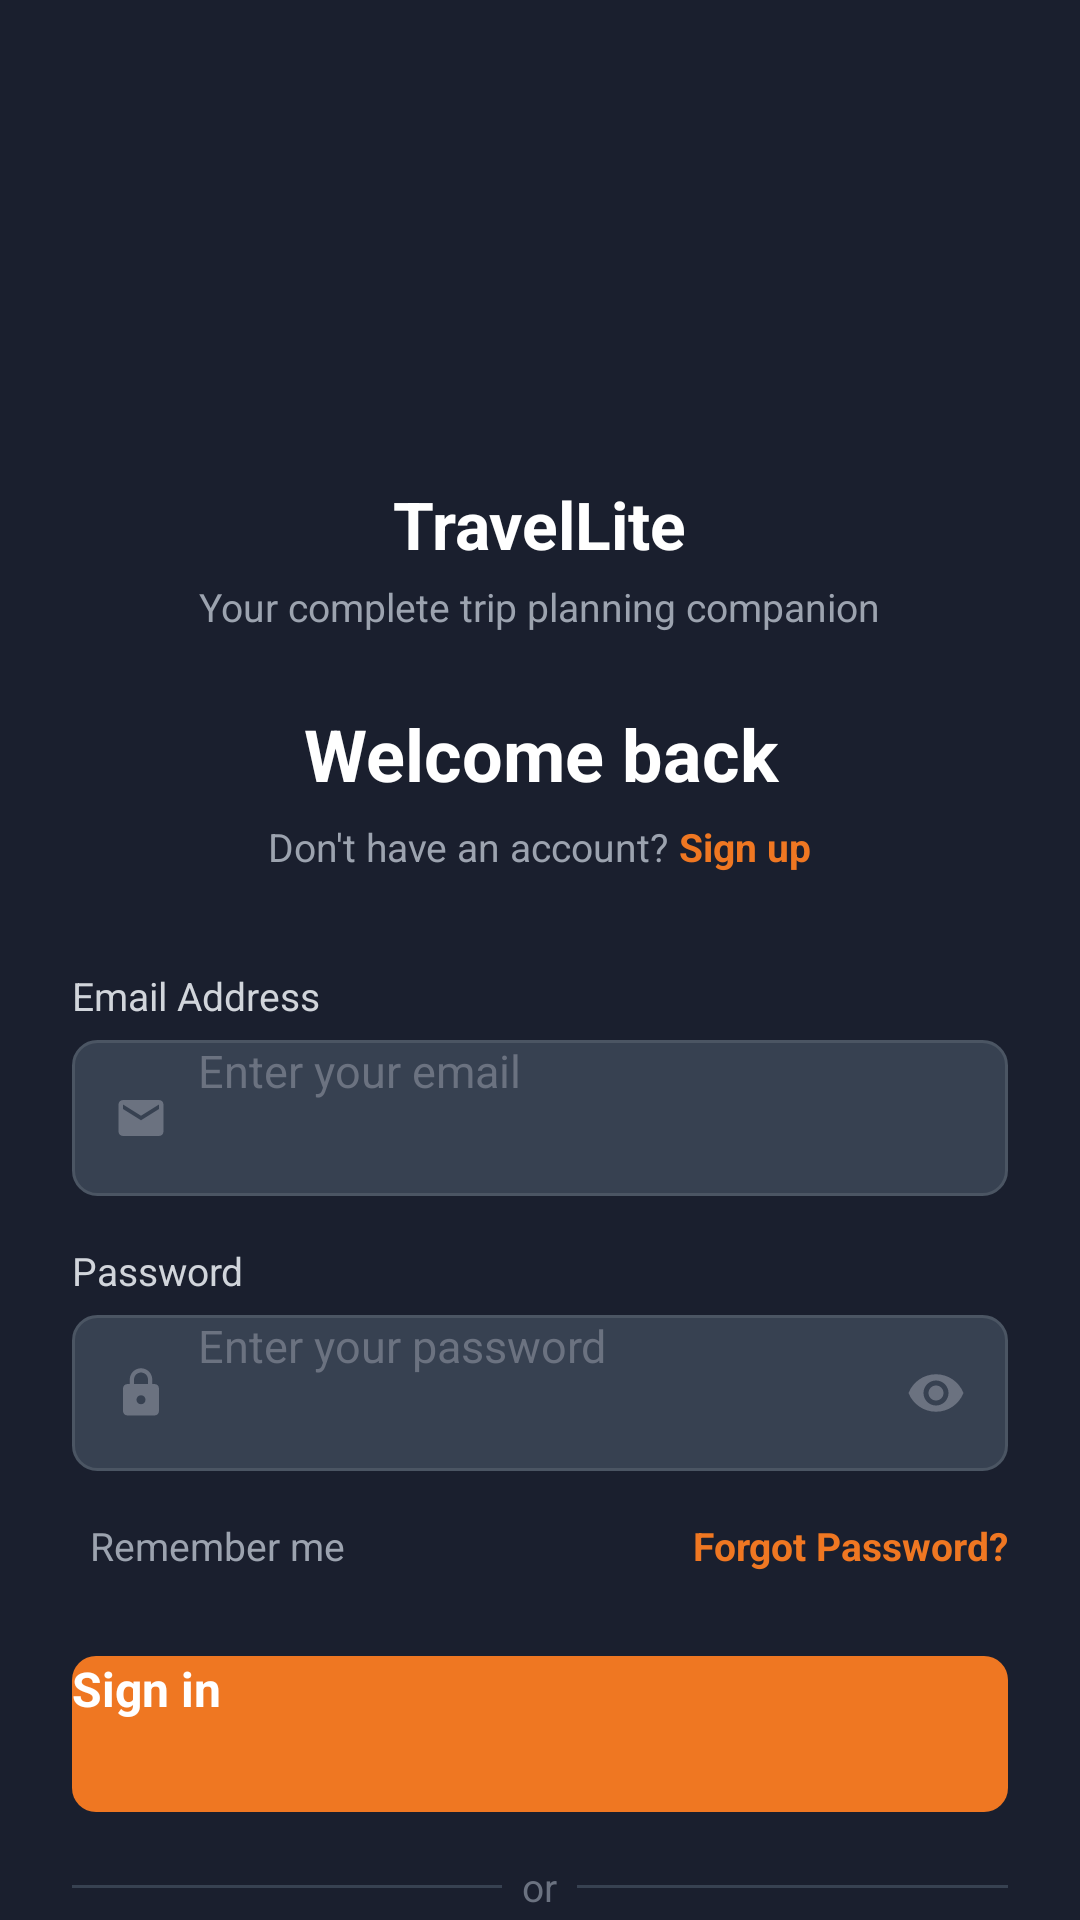

Produce the Android XML layout that renders to this screen, including the resource entries it uses.
<!-- AndroidManifest.xml: application theme Theme.TravelLite -->
<!-- res/layout/activity_login.xml -->
<?xml version="1.0" encoding="utf-8"?>
<ScrollView xmlns:android="http://schemas.android.com/apk/res/android"
    xmlns:app="http://schemas.android.com/apk/res-auto"
    android:layout_width="match_parent"
    android:layout_height="match_parent"
    android:background="#1a1f2e"
    android:fillViewport="true">

    <LinearLayout
        android:layout_width="match_parent"
        android:layout_height="wrap_content"
        android:orientation="vertical"
        android:paddingStart="24dp"
        android:paddingEnd="24dp"
        android:paddingTop="80dp"
        android:paddingBottom="40dp">

        <LinearLayout
            android:layout_width="match_parent"
            android:layout_height="wrap_content"
            android:orientation="vertical"
            android:gravity="center"
            android:layout_marginBottom="24dp">

            <ImageView
                android:layout_width="100dp"
                android:layout_height="70dp"
                android:layout_marginBottom="10dp"
                android:scaleType="fitCenter"
                android:src="@drawable/ic_travellite_logo" />

            <TextView
                android:layout_width="wrap_content"
                android:layout_height="wrap_content"
                android:text="TravelLite"
                android:textColor="#FFFFFF"
                android:textSize="22sp"
                android:textStyle="bold"
                android:layout_marginBottom="4dp" />

            <TextView
                android:layout_width="wrap_content"
                android:layout_height="wrap_content"
                android:text="Your complete trip planning companion"
                android:textColor="#9CA3AF"
                android:textSize="13sp" />

        </LinearLayout>

        <TextView
            android:layout_width="match_parent"
            android:layout_height="wrap_content"
            android:text="Welcome back"
            android:textColor="#FFFFFF"
            android:textSize="24sp"
            android:textStyle="bold"
            android:gravity="center"
            android:layout_marginBottom="6dp" />

        <LinearLayout
            android:layout_width="match_parent"
            android:layout_height="wrap_content"
            android:orientation="horizontal"
            android:gravity="center"
            android:layout_marginBottom="32dp">

            <TextView
                android:layout_width="wrap_content"
                android:layout_height="wrap_content"
                android:text="Don't have an account? "
                android:textColor="#9CA3AF"
                android:textSize="13sp" />

            <TextView
                android:id="@+id/tvSignUp"
                android:layout_width="wrap_content"
                android:layout_height="wrap_content"
                android:text="Sign up"
                android:textColor="#EF7722"
                android:textSize="13sp"
                android:textStyle="bold" />

        </LinearLayout>

        <TextView
            android:layout_width="match_parent"
            android:layout_height="wrap_content"
            android:text="Email Address"
            android:textColor="#D1D5DB"
            android:textSize="13sp"
            android:layout_marginBottom="6dp" />

        <LinearLayout
            android:layout_width="match_parent"
            android:layout_height="52dp"
            android:background="@drawable/edit_text_bg"
            android:orientation="horizontal"
            android:gravity="center_vertical"
            android:paddingStart="14dp"
            android:paddingEnd="14dp"
            android:layout_marginBottom="16dp">

            <ImageView
                android:layout_width="18dp"
                android:layout_height="18dp"
                android:src="@drawable/ic_email" />

            <EditText
                android:id="@+id/etEmail"
                android:layout_width="match_parent"
                android:layout_height="match_parent"
                android:background="@null"
                android:hint="Enter your email"
                android:textColor="#FFFFFF"
                android:textColorHint="#6B7280"
                android:textSize="15sp"
                android:paddingStart="10dp"
                android:inputType="textEmailAddress"
                android:imeOptions="actionNext" />

        </LinearLayout>

        <TextView
            android:layout_width="match_parent"
            android:layout_height="wrap_content"
            android:text="Password"
            android:textColor="#D1D5DB"
            android:textSize="13sp"
            android:layout_marginBottom="6dp" />

        <LinearLayout
            android:layout_width="match_parent"
            android:layout_height="52dp"
            android:background="@drawable/edit_text_bg"
            android:orientation="horizontal"
            android:gravity="center_vertical"
            android:paddingStart="14dp"
            android:paddingEnd="14dp"
            android:layout_marginBottom="16dp">

            <ImageView
                android:layout_width="18dp"
                android:layout_height="18dp"
                android:src="@drawable/ic_lock" />

            <EditText
                android:id="@+id/etPassword"
                android:layout_width="0dp"
                android:layout_height="match_parent"
                android:layout_weight="1"
                android:background="@null"
                android:hint="Enter your password"
                android:fontFamily="sans-serif"
                android:textColor="#FFFFFF"
                android:textColorHint="#6B7280"
                android:textSize="15sp"
                android:paddingStart="10dp"
                android:paddingEnd="8dp"
                android:inputType="textPassword"
                android:imeOptions="actionDone" />

            <ImageView
                android:id="@+id/ivTogglePassword"
                android:layout_width="20dp"
                android:layout_height="20dp"
                android:src="@drawable/ic_eye"
                android:clickable="true"
                android:focusable="true" />

        </LinearLayout>

        <LinearLayout
            android:layout_width="match_parent"
            android:layout_height="wrap_content"
            android:orientation="horizontal"
            android:gravity="center_vertical"
            android:layout_marginBottom="28dp">

            <CheckBox
                android:id="@+id/cbRememberMe"
                android:layout_width="wrap_content"
                android:layout_height="wrap_content"
                android:buttonTint="#EF7722"
                android:layout_marginEnd="6dp" />

            <TextView
                android:layout_width="0dp"
                android:layout_height="wrap_content"
                android:layout_weight="1"
                android:text="Remember me"
                android:textColor="#9CA3AF"
                android:textSize="13sp" />

            <TextView
                android:id="@+id/tvForgotPassword"
                android:layout_width="wrap_content"
                android:layout_height="wrap_content"
                android:text="Forgot Password?"
                android:textColor="#EF7722"
                android:textSize="13sp"
                android:textStyle="bold" />

        </LinearLayout>

        <Button
            android:id="@+id/btnLogin"
            android:layout_width="match_parent"
            android:layout_height="52dp"
            android:text="Sign in"
            android:textColor="#FFFFFF"
            android:textSize="16sp"
            android:textStyle="bold"
            android:background="@drawable/orange_btn_bg"
            android:layout_marginBottom="16dp" />

        <LinearLayout
            android:layout_width="match_parent"
            android:layout_height="wrap_content"
            android:orientation="horizontal"
            android:gravity="center_vertical"
            android:layout_marginBottom="16dp">

            <View
                android:layout_width="0dp"
                android:layout_height="1dp"
                android:layout_weight="1"
                android:background="#374151" />

            <TextView
                android:layout_width="wrap_content"
                android:layout_height="wrap_content"
                android:text="  or  "
                android:textColor="#6B7280"
                android:textSize="13sp" />

            <View
                android:layout_width="0dp"
                android:layout_height="1dp"
                android:layout_weight="1"
                android:background="#374151" />

        </LinearLayout>

        <LinearLayout
            android:id="@+id/btnGoogle"
            android:layout_width="match_parent"
            android:layout_height="52dp"
            android:background="@drawable/google_btn_bg"
            android:orientation="horizontal"
            android:gravity="center"
            android:layout_marginBottom="24dp"
            android:clickable="true"
            android:focusable="true">

            <ImageView
                android:layout_width="20dp"
                android:layout_height="20dp"
                android:src="@drawable/ic_google"
                android:layout_marginEnd="10dp"
                android:scaleType="fitCenter" />

            <TextView
                android:layout_width="wrap_content"
                android:layout_height="wrap_content"
                android:text="Continue with Google"
                android:textColor="#FFFFFF"
                android:textSize="15sp"
                android:textStyle="bold" />

        </LinearLayout>

        <TextView
            android:layout_width="match_parent"
            android:layout_height="wrap_content"
            android:text="By signing in, you agree to our Terms of Service and Privacy Policy"
            android:textColor="#6B7280"
            android:textSize="11sp"
            android:gravity="center" />

    </LinearLayout>

</ScrollView>
<!-- resources referenced by this layout -->
<resources>
  <!-- drawable edit_text_bg (drawable) -->
  <?xml version="1.0" encoding="utf-8"?>
  <shape xmlns:android="http://schemas.android.com/apk/res/android">
      <solid android:color="#374151"/>
      <corners android:radius="8dp"/>
      <stroke android:width="1dp" android:color="#4B5563"/>
  </shape>
  <!-- drawable google_btn_bg (drawable) -->
  <?xml version="1.0" encoding="utf-8"?>
  <shape xmlns:android="http://schemas.android.com/apk/res/android"
      android:shape="rectangle">
      <solid android:color="#374151" />
      <corners android:radius="8dp" />
      <stroke android:width="1dp" android:color="#4B5563" />
  </shape>
  <!-- drawable ic_email (drawable) -->
  <?xml version="1.0" encoding="utf-8"?>
  <vector xmlns:android="http://schemas.android.com/apk/res/android"
      android:width="24dp"
      android:height="24dp"
      android:viewportWidth="24"
      android:viewportHeight="24">
      <path
          android:fillColor="#6B7280"
          android:pathData="M20,4H4C2.9,4 2,4.9 2,6v12c0,1.1 0.9,2 2,2h16c1.1,0 2,-0.9 2,-2V6C22,4.9 21.1,4 20,4zM20,8l-8,5L4,8V6l8,5 8,-5V8z"/>
  </vector>
  <!-- drawable ic_eye (drawable) -->
  <?xml version="1.0" encoding="utf-8"?>
  <vector xmlns:android="http://schemas.android.com/apk/res/android"
      android:width="24dp"
      android:height="24dp"
      android:viewportWidth="24"
      android:viewportHeight="24">
      <path
          android:fillColor="#6B7280"
          android:pathData="M12,4.5C7,4.5 2.73,7.61 1,12c1.73,4.39 6,7.5 11,7.5s9.27,-3.11 11,-7.5C21.27,7.61 17,4.5 12,4.5zM12,17c-2.76,0 -5,-2.24 -5,-5s2.24,-5 5,-5 5,2.24 5,5 -2.24,5 -5,5zM12,9c-1.66,0 -3,1.34 -3,3s1.34,3 3,3 3,-1.34 3,-3 -1.34,-3 -3,-3z"/>
  </vector>
  <!-- drawable ic_lock (drawable) -->
  <?xml version="1.0" encoding="utf-8"?>
  <vector xmlns:android="http://schemas.android.com/apk/res/android"
      android:width="24dp"
      android:height="24dp"
      android:viewportWidth="24"
      android:viewportHeight="24">
      <path
          android:fillColor="#6B7280"
          android:pathData="M18,8h-1V6c0-2.76-2.24-5-5-5S7,3.24 7,6v2H6c-1.1,0-2,0.9-2,2v10c0,1.1 0.9,2 2,2h12c1.1,0 2-0.9 2-2V10c0-1.1-0.9-2-2-2zM12,17c-1.1,0-2-0.9-2-2s0.9-2 2-2 2,0.9 2,2-0.9,2-2,2zM15.1,8H8.9V6c0-1.71 1.39-3.1 3.1-3.1 1.71,0 3.1,1.39 3.1,3.1v2z"/>
  </vector>
  <!-- drawable orange_btn_bg (drawable) -->
  <?xml version="1.0" encoding="utf-8"?>
  <shape xmlns:android="http://schemas.android.com/apk/res/android"
      android:shape="rectangle">
      <solid android:color="#EF7722" />
      <corners android:radius="8dp" />
  </shape>
  <style name="Theme.TravelLite" parent="Theme.AppCompat.Light.NoActionBar">
          <item name="colorPrimary">#EF7722</item>
          <item name="colorPrimaryDark">#1F2937</item>
          <item name="colorAccent">#EF7722</item>
      </style>
</resources>
